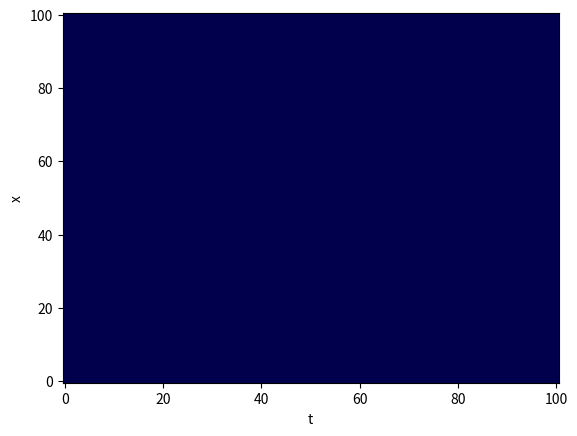

Generate this figure with matplotlib:
# -*- coding: utf-8 -*-
import numpy as np
import matplotlib.pyplot as plt
import matplotlib.cm as cm

# Calculate numeric solution acc. to finite difference method, using backward derivative approx.

# Variables
A = 1 # Amplitude
omega = 20
k     = 10
c = 3E8#omega / k
t_max = 100 #2 * np.pi / omega # Show one period
x_max = 100 #2 * np.pi / k     # Show one wavelength
sampling_rate_t = 100
sampling_rate_x = 100

# Generate mesh
x = np.linspace(0, x_max, sampling_rate_x)
t = np.linspace(0, t_max, sampling_rate_t)

# Set initial- and boundary-conditions
E = np.zeros([sampling_rate_t, sampling_rate_x])
B = np.zeros([sampling_rate_t, sampling_rate_x])
E[0,:] = 1
E[:,0] = 1

for i in range(1, sampling_rate_x):
    for j in range(1, sampling_rate_t):
        E[i, j] = 1/(1 - 1/c**2) * (E[i-1, j] - E[i, j-1]/c**2 + B[i, j-1] - B[i-1, j])

# Calculate exact solution
#def exact_solution(x, t, omega, k):
#    return np.real(A * np.exp(1j*(k * x)) * np.exp(1j*( - omega * t)))

# Plotting Routine
T, X = np.meshgrid(t, x)
plt.pcolormesh(T, X, E, cmap = cm.seismic)
plt.xlabel('t')
plt.ylabel('x')

# Show projections on t- and x-axis as well
#y_t = exact_solution(0, t, omega, k)
#fig2 = plt.plot(t, y_t)
#y_x = exact_solution(x, 0, omega, k)
#fig2 = plt.plot(x, y_x)
plt.show()
